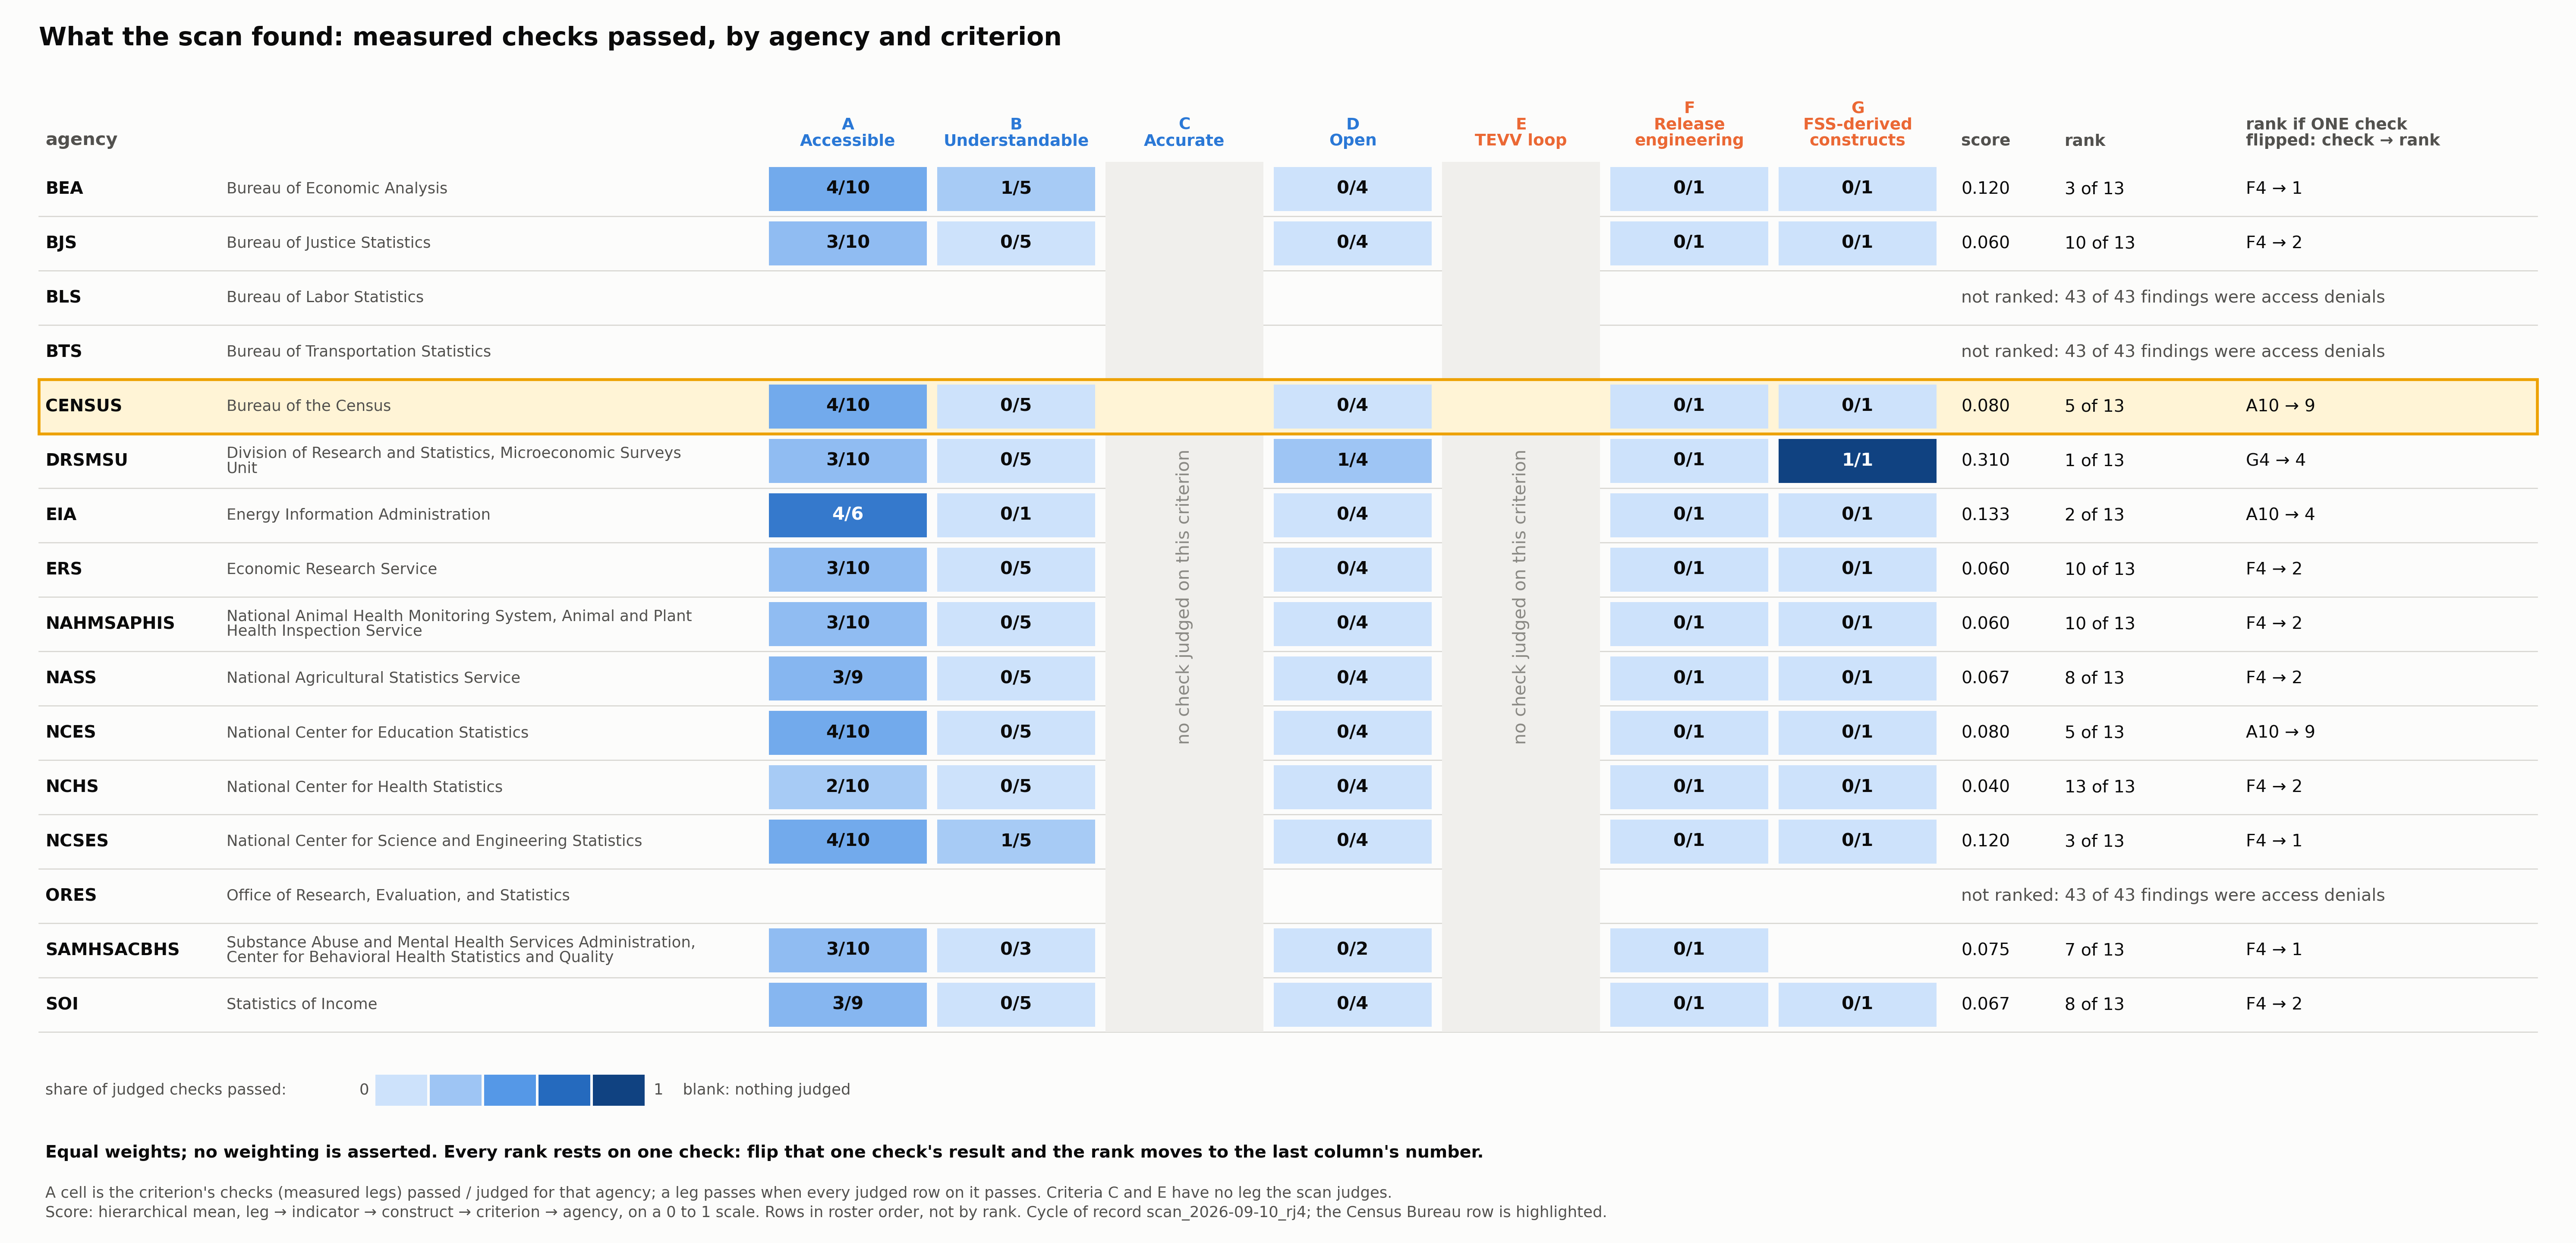

The file beside this chart, header and first rows:
body, name, A, B, C, D, E, F, G, hierarchical_score, rank, of, rank_rests_on_leg, rank_if_leg_reversed, access_denials, findings
BEA, Bureau of Economic Analysis, 4/10, 1/5, , 0/4, , 0/1, 0/1, 0.120, 3, 13, F4, 1, , 
BJS, Bureau of Justice Statistics, 3/10, 0/5, , 0/4, , 0/1, 0/1, 0.060, 10, 13, F4, 2, , 
BLS, Bureau of Labor Statistics, , , , , , , , , , , , , 43, 43
BTS, Bureau of Transportation Statistics, , , , , , , , , , , , , 43, 43
CENSUS, Bureau of the Census, 4/10, 0/5, , 0/4, , 0/1, 0/1, 0.080, 5, 13, A10, 9, , 
DRSMSU, Division of Research and Statistics, Mic…, 3/10, 0/5, , 1/4, , 0/1, 1/1, 0.310, 1, 13, G4, 4, , 
EIA, Energy Information Administration, 4/6, 0/1, , 0/4, , 0/1, 0/1, 0.133, 2, 13, A10, 4, , 
ERS, Economic Research Service, 3/10, 0/5, , 0/4, , 0/1, 0/1, 0.060, 10, 13, F4, 2, , 
NAHMSAPHIS, National Animal Health Monitoring System…, 3/10, 0/5, , 0/4, , 0/1, 0/1, 0.060, 10, 13, F4, 2, , 
NASS, National Agricultural Statistics Service, 3/9, 0/5, , 0/4, , 0/1, 0/1, 0.067, 8, 13, F4, 2, , 
NCES, National Center for Education Statistics, 4/10, 0/5, , 0/4, , 0/1, 0/1, 0.080, 5, 13, A10, 9, , 
NCHS, National Center for Health Statistics, 2/10, 0/5, , 0/4, , 0/1, 0/1, 0.040, 13, 13, F4, 2, , 
NCSES, National Center for Science and Engineer…, 4/10, 1/5, , 0/4, , 0/1, 0/1, 0.120, 3, 13, F4, 1, , 
ORES, Office of Research, Evaluation, and Stat…, , , , , , , , , , , , , 43, 43
SAMHSACBHS, Substance Abuse and Mental Health Servic…, 3/10, 0/3, , 0/2, , 0/1, , 0.075, 7, 13, F4, 1, , 
SOI, Statistics of Income, 3/9, 0/5, , 0/4, , 0/1, 0/1, 0.067, 8, 13, F4, 2, , 
